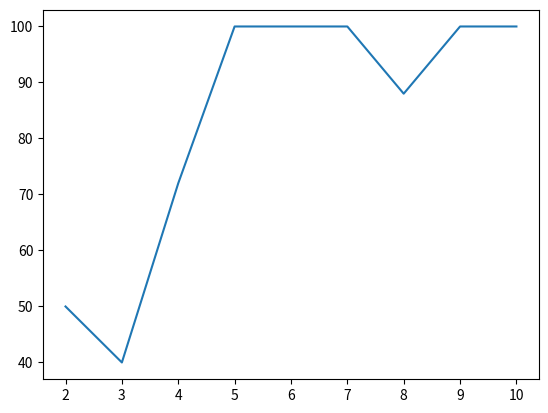

Recreate this plot in Python. (Note: this script raises an exception after producing the figure.)
import matplotlib.pyplot as plt

x=[2,3,4,5,6,7,8,9,10]
y=[50,40,72, 100,100,100,88,100,100,]
plt.plot(x,y)
plt.savefig('./dsa/plot.svg')
plt.close()
